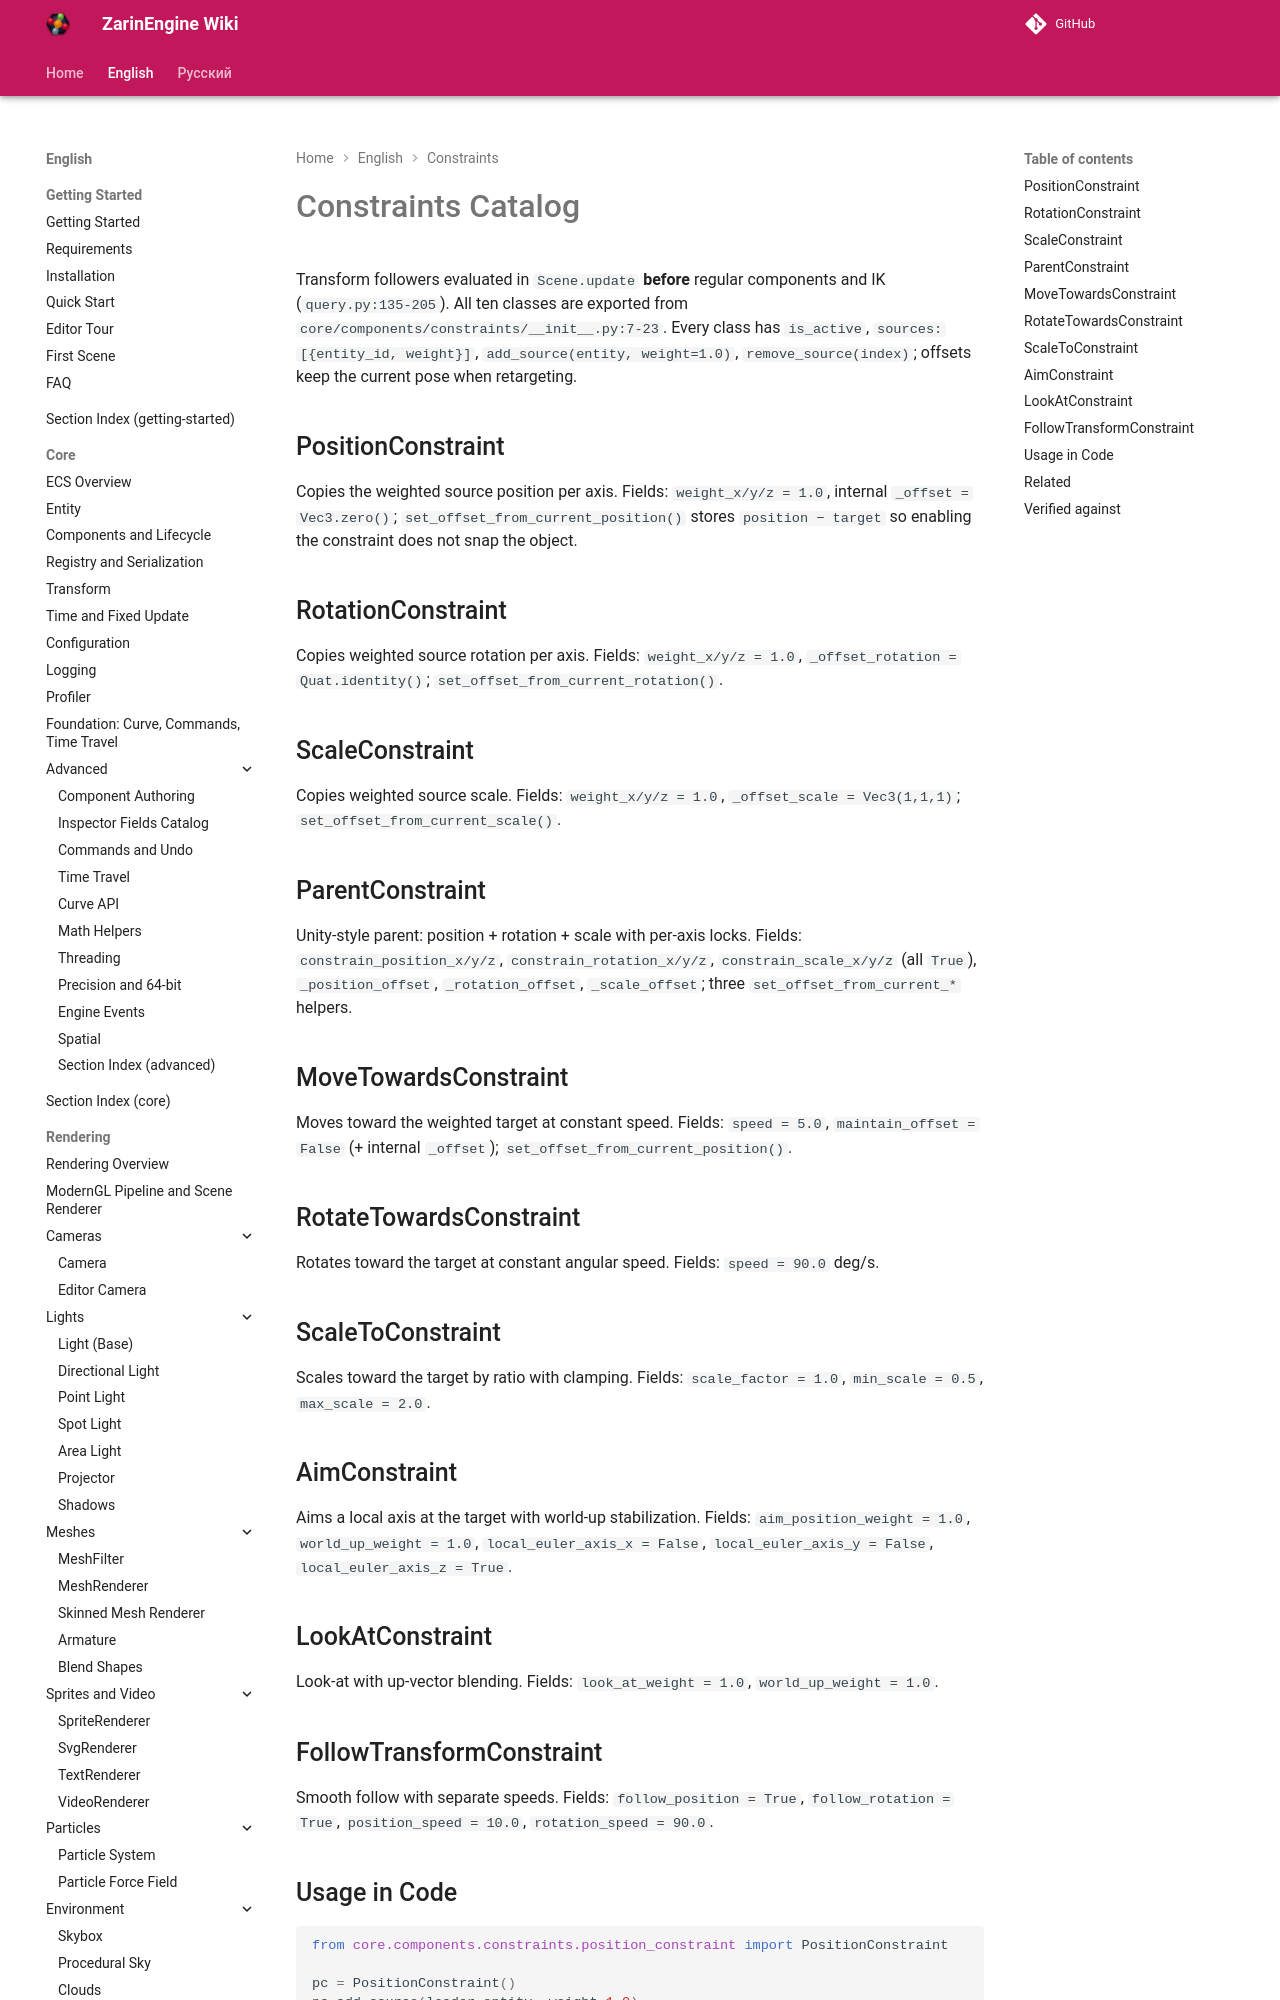

repository: EgorKonstrukt/ZarinEngineWiki · page: en/constraints/catalog/index.html · generator: mkdocs

# Constraints Catalog

Transform followers evaluated in `Scene.update` **before** regular components and IK (`query.py:135-205`). All ten classes are exported from `core/components/constraints/__init__.py:7-23`. Every class has `is_active`, `sources: [{entity_id, weight}]`, `add_source(entity, weight=1.0)`, `remove_source(index)`; offsets keep the current pose when retargeting.

## PositionConstraint

Copies the weighted source position per axis. Fields: `weight_x/y/z = 1.0`, internal `_offset = Vec3.zero()`; `set_offset_from_current_position()` stores `position − target` so enabling the constraint does not snap the object.
